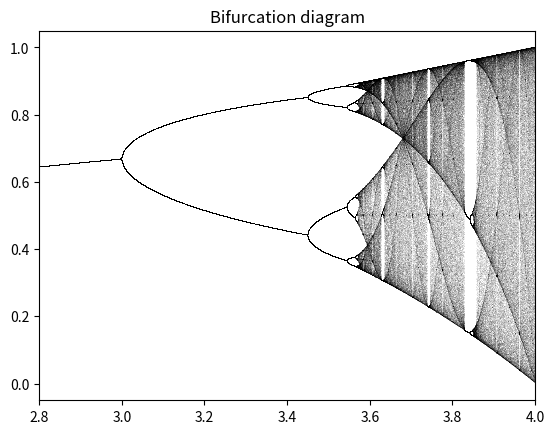

Reproduce this figure in Python.
import numpy as np
import matplotlib.pyplot as plt
def modulo(A):
    n=len(A)
    A1=np.zeros(n)
    for i in range(n):
        x=A[i]
        if(x>np.pi):
            while(x>np.pi):
                x=x-np.pi
        if(x<np.pi):
            while(x<-np.pi):
                x=x+np.pi
        A1[i]=x
    return A1
def logistic(r, x):
    return r * x * (1 - x)
n = 10000
r = np.linspace(2.8, 4.0, n)
iterations = 1000
last = 100
x = (0.06)*np.ones(10000)
for i in range(iterations):
    x = logistic(r, x)
    if i >= (iterations - last):
        plt.plot(r, x, ',k', alpha=.06)
plt.xlim(2.8, 4)
plt.title("Bifurcation diagram")
plt.savefig('bifcorrec1.png')